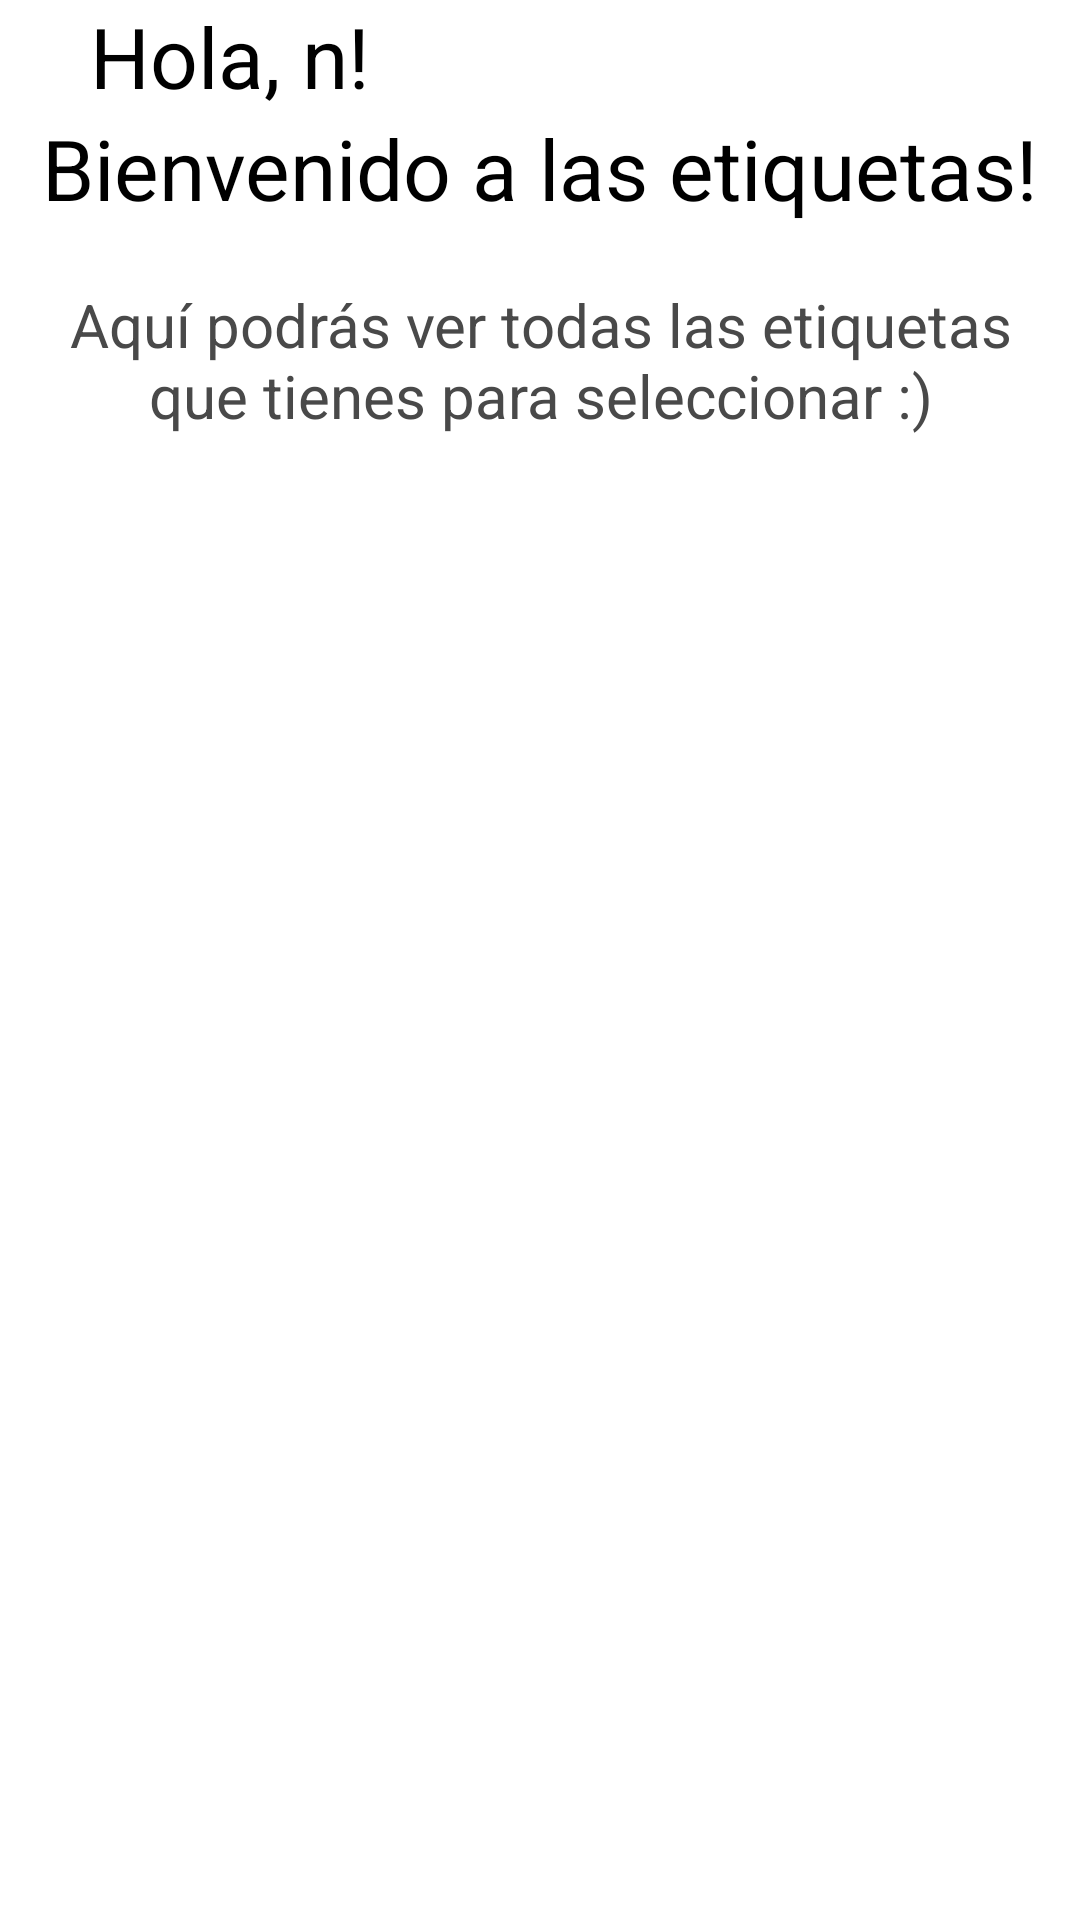

Reconstruct the res/layout file that produces this screen, plus the resources it refers to.
<!-- AndroidManifest.xml: application theme Theme.Eco -->
<!-- res/layout/fragment_etiquetes.xml -->
<?xml version="1.0" encoding="utf-8"?>
<layout
    xmlns:android="http://schemas.android.com/apk/res/android"
    xmlns:app="http://schemas.android.com/apk/res-auto"
    xmlns:tools="http://schemas.android.com/tools">

<LinearLayout
    android:layout_width="match_parent"
    android:layout_height="match_parent"
    tools:context=".EtiquetesFragment"
    android:orientation="vertical">

    
    <LinearLayout
        android:id="@+id/titleLayout"
        android:layout_width="match_parent"
        android:layout_height="wrap_content"
        android:orientation="horizontal">

        <TextView
            android:id="@+id/welcomeLbl"
            android:layout_width="0dp"
            android:layout_height="wrap_content"
            android:layout_weight="1"
            android:text="@string/welcome"
            android:textSize="28sp"
            android:textColor="@color/black"
            android:layout_marginLeft="30dp"
            android:layout_gravity="center_vertical"
            />

        <ImageView
            android:id="@+id/profileImg"
            android:layout_width="wrap_content"
            android:layout_height="wrap_content"
            android:scaleType="centerCrop"
            android:src="@drawable/ic_profile_foreground"
            />

    </LinearLayout>

    <TextView
        android:id="@+id/etiquetesLbl"
        android:layout_width="match_parent"
        android:layout_height="wrap_content"
        android:text="@string/welcomeEtiquete"
        android:textSize="28sp"
        android:textAlignment="center"
        android:textColor="@color/black"
        />

    <TextView
        android:id="@+id/explanationLbl"
        android:layout_width="wrap_content"
        android:layout_height="wrap_content"
        android:text="@string/text"
        android:textAlignment="center"
        android:textSize="20sp"
        android:textColor="@color/greySubtitle"
        android:layout_margin="20dp"
        />


</LinearLayout>
</layout>
<!-- resources referenced by this layout -->
<resources>
  <color name="black">#FF000000</color>
  <color name="greySubtitle">#494949</color>
  <string name="text">Aquí podrás ver todas las etiquetas que tienes para seleccionar :)</string>
  <string name="welcome">Hola, n!</string>
  <string name="welcomeEtiquete">Bienvenido a las etiquetas!</string>
  <style name="Theme.Eco" parent="Base.Theme.Eco" />
  <style name="Base.Theme.Eco" parent="Theme.MaterialComponents.DayNight.DarkActionBar">
          
          
      </style>
</resources>
